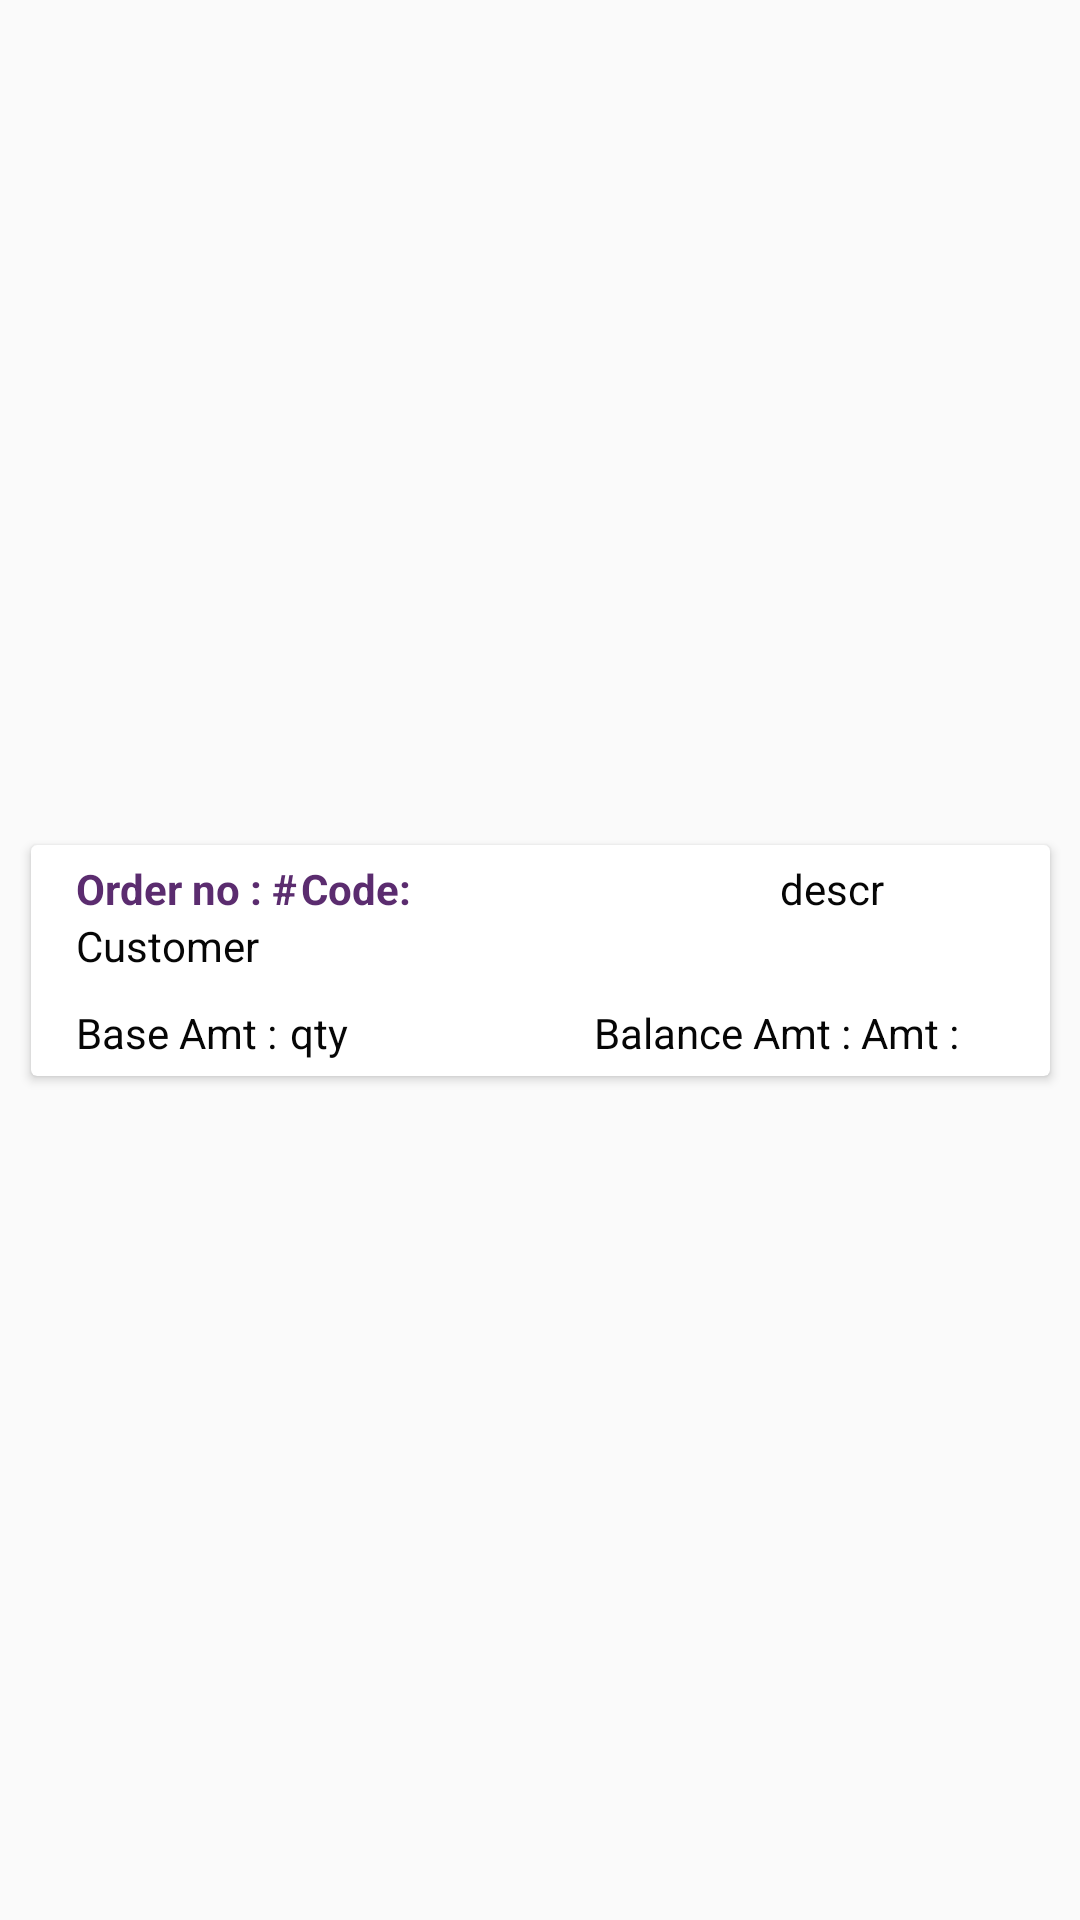

Write the Android layout XML for this screen, with the resource values it uses.
<!-- AndroidManifest.xml: application theme AppTheme -->
<!-- res/layout/receivablelist_bg.xml -->
<?xml version="1.0" encoding="utf-8"?>
<androidx.constraintlayout.widget.ConstraintLayout
    xmlns:android="http://schemas.android.com/apk/res/android"
    xmlns:app="http://schemas.android.com/apk/res-auto"
    xmlns:tools="http://schemas.android.com/tools"
    android:layout_width="match_parent"
    android:layout_height="wrap_content"
    android:orientation="vertical">

    <androidx.cardview.widget.CardView
        android:id="@+id/card_view"
        android:layout_width="345dp"
        android:layout_height="wrap_content"
        android:elevation="8dp"
        android:padding="10dp"
        app:cardUseCompatPadding="true"
        app:layout_constraintBottom_toBottomOf="parent"
        app:layout_constraintEnd_toEndOf="parent"
        app:layout_constraintStart_toStartOf="parent"
        app:layout_constraintTop_toTopOf="parent">

        <androidx.constraintlayout.widget.ConstraintLayout
            android:layout_width="match_parent"
            android:layout_height="wrap_content"
            android:padding="5dp">

            <TextView
                android:id="@+id/docno"
                android:layout_width="85dp"
                android:layout_height="wrap_content"
                android:paddingLeft="10dp"
                android:text="Order no : #"
                android:textColor="#5B2C6F"
                android:textSize="14sp"
                android:textStyle="bold"
                app:layout_constraintBottom_toTopOf="@+id/vendorname"
                app:layout_constraintEnd_toEndOf="parent"
                app:layout_constraintHorizontal_bias="0.0"
                app:layout_constraintStart_toStartOf="parent"
                app:layout_constraintTop_toTopOf="parent"
                app:layout_constraintVertical_bias="0.0" />

            <TextView
                android:id="@+id/doc_no"
                android:layout_width="150dp"
                android:layout_height="wrap_content"
                android:text="@string/Code"
                android:textColor="#5B2C6F"
                android:textSize="14sp"
                android:textStyle="bold"
                app:layout_constraintBottom_toTopOf="@+id/vendorname"
                app:layout_constraintEnd_toEndOf="parent"
                app:layout_constraintHorizontal_bias="0.0"
                app:layout_constraintStart_toEndOf="@+id/docno"
                app:layout_constraintTop_toTopOf="parent" />

            <TextView
                android:id="@+id/vendorname"
                android:layout_width="match_parent"
                android:layout_height="wrap_content"
                android:layout_below="@+id/doc_no"
                android:paddingLeft="10dp"
                android:text="Customer"
                android:textColor="#060606"
                android:textSize="14sp"
                app:layout_constraintEnd_toEndOf="@+id/doc_no"
                app:layout_constraintStart_toStartOf="@+id/doc_no"
                app:layout_constraintTop_toBottomOf="@+id/doc_no" />

            <TextView
                android:id="@+id/doc_date"
                android:layout_width="95dp"
                android:layout_height="wrap_content"
                android:layout_below="@+id/vendorname"
                android:paddingLeft="10dp"
                android:text="descr"
                android:textColor="#060606"
                android:textSize="14sp"
                app:layout_constraintEnd_toEndOf="parent"
                app:layout_constraintHorizontal_bias="1.0"
                app:layout_constraintStart_toStartOf="@+id/vendorname"
                app:layout_constraintTop_toTopOf="parent"
                tools:ignore="MissingConstraints" />

            <TextView
                android:id="@+id/doc_amt"
                android:layout_width="wrap_content"
                android:layout_height="wrap_content"
                android:layout_marginTop="10dp"
                android:paddingLeft="10dp"
                android:text="Base Amt : "
                android:textSize="14sp"
                android:textColor="#060606"
                app:layout_constraintBottom_toBottomOf="parent"
                app:layout_constraintStart_toStartOf="@+id/docno"
                app:layout_constraintTop_toBottomOf="@+id/vendorname" />

            <TextView
                android:id="@+id/btp"
                android:layout_width="wrap_content"
                android:layout_height="wrap_content"
                android:layout_below="@+id/vendorname"
                android:textColor="#060606"
                android:layout_marginTop="10dp"
                android:text="@string/amt"
                android:textSize="14sp"
                app:layout_constraintBottom_toBottomOf="parent"
                app:layout_constraintEnd_toEndOf="parent"
                app:layout_constraintHorizontal_bias="0.0"
                app:layout_constraintStart_toEndOf="@+id/bill_party"
                app:layout_constraintTop_toBottomOf="@+id/vendorname"
                app:layout_constraintVertical_bias="0.0" />

            <TextView
                android:id="@+id/docamt"
                android:layout_width="wrap_content"
                android:layout_height="wrap_content"
                android:layout_marginTop="10dp"
                android:text="@string/qty"
                android:textColor="#060606"
                android:textSize="14sp"
                app:layout_constraintBottom_toBottomOf="parent"
                app:layout_constraintEnd_toEndOf="parent"
                app:layout_constraintHorizontal_bias="0.004"
                app:layout_constraintStart_toEndOf="@+id/doc_amt"
                app:layout_constraintTop_toBottomOf="@+id/vendorname"
                app:layout_constraintVertical_bias="0.0" />

            <TextView
                android:id="@+id/bill_party"
                android:layout_width="wrap_content"
                android:layout_height="wrap_content"
                android:layout_below="@+id/vendorname"
                android:layout_marginTop="10dp"
                android:text="Balance Amt : "
                android:textSize="14sp"
                android:textColor="#060606"
                app:layout_constraintBottom_toBottomOf="parent"
                app:layout_constraintEnd_toEndOf="parent"
                app:layout_constraintHorizontal_bias="0.759"
                app:layout_constraintStart_toStartOf="parent"
                app:layout_constraintTop_toBottomOf="@+id/vendorname"
                app:layout_constraintVertical_bias="0.0" />

        </androidx.constraintlayout.widget.ConstraintLayout>

          </androidx.cardview.widget.CardView>

      </androidx.constraintlayout.widget.ConstraintLayout>
<!-- resources referenced by this layout -->
<resources>
  <string name="Code">Code:</string>
  <string name="amt">Amt :</string>
  <string name="qty">qty</string>
  <style name="AppTheme" parent="Theme.AppCompat.Light.NoActionBar">
          
          <item name="colorPrimary">#8B0000</item>
          <item name="colorPrimaryDark">#000000</item>
          <item name="colorAccent">#8B0000</item>
          <item name="android:dropDownListViewStyle">@style/TestSpinnerStyle</item>
          <item name="colorControlActivated">@color/colorControlActivated</item>
          <item name="colorControlNormal">@color/colorControlNormal</item>
          <item name="drawerArrowStyle">@style/DrawerArrowStyle</item>
      </style>
  <style name="TestSpinnerStyle" parent="Widget.AppCompat.ListView.DropDown">
          <item name="android:divider">#D3D3D3</item>
          <item name="android:dividerHeight">1dp</item>
      </style>
  <color name="colorControlActivated">#D98880</color>
  <color name="colorControlNormal">#F7A5A5A2</color>
  <style name="DrawerArrowStyle" parent="@style/Widget.AppCompat.DrawerArrowToggle">
          <item name="spinBars">true</item>
          <item name="color">#FFFFFF</item>
      </style>
</resources>
